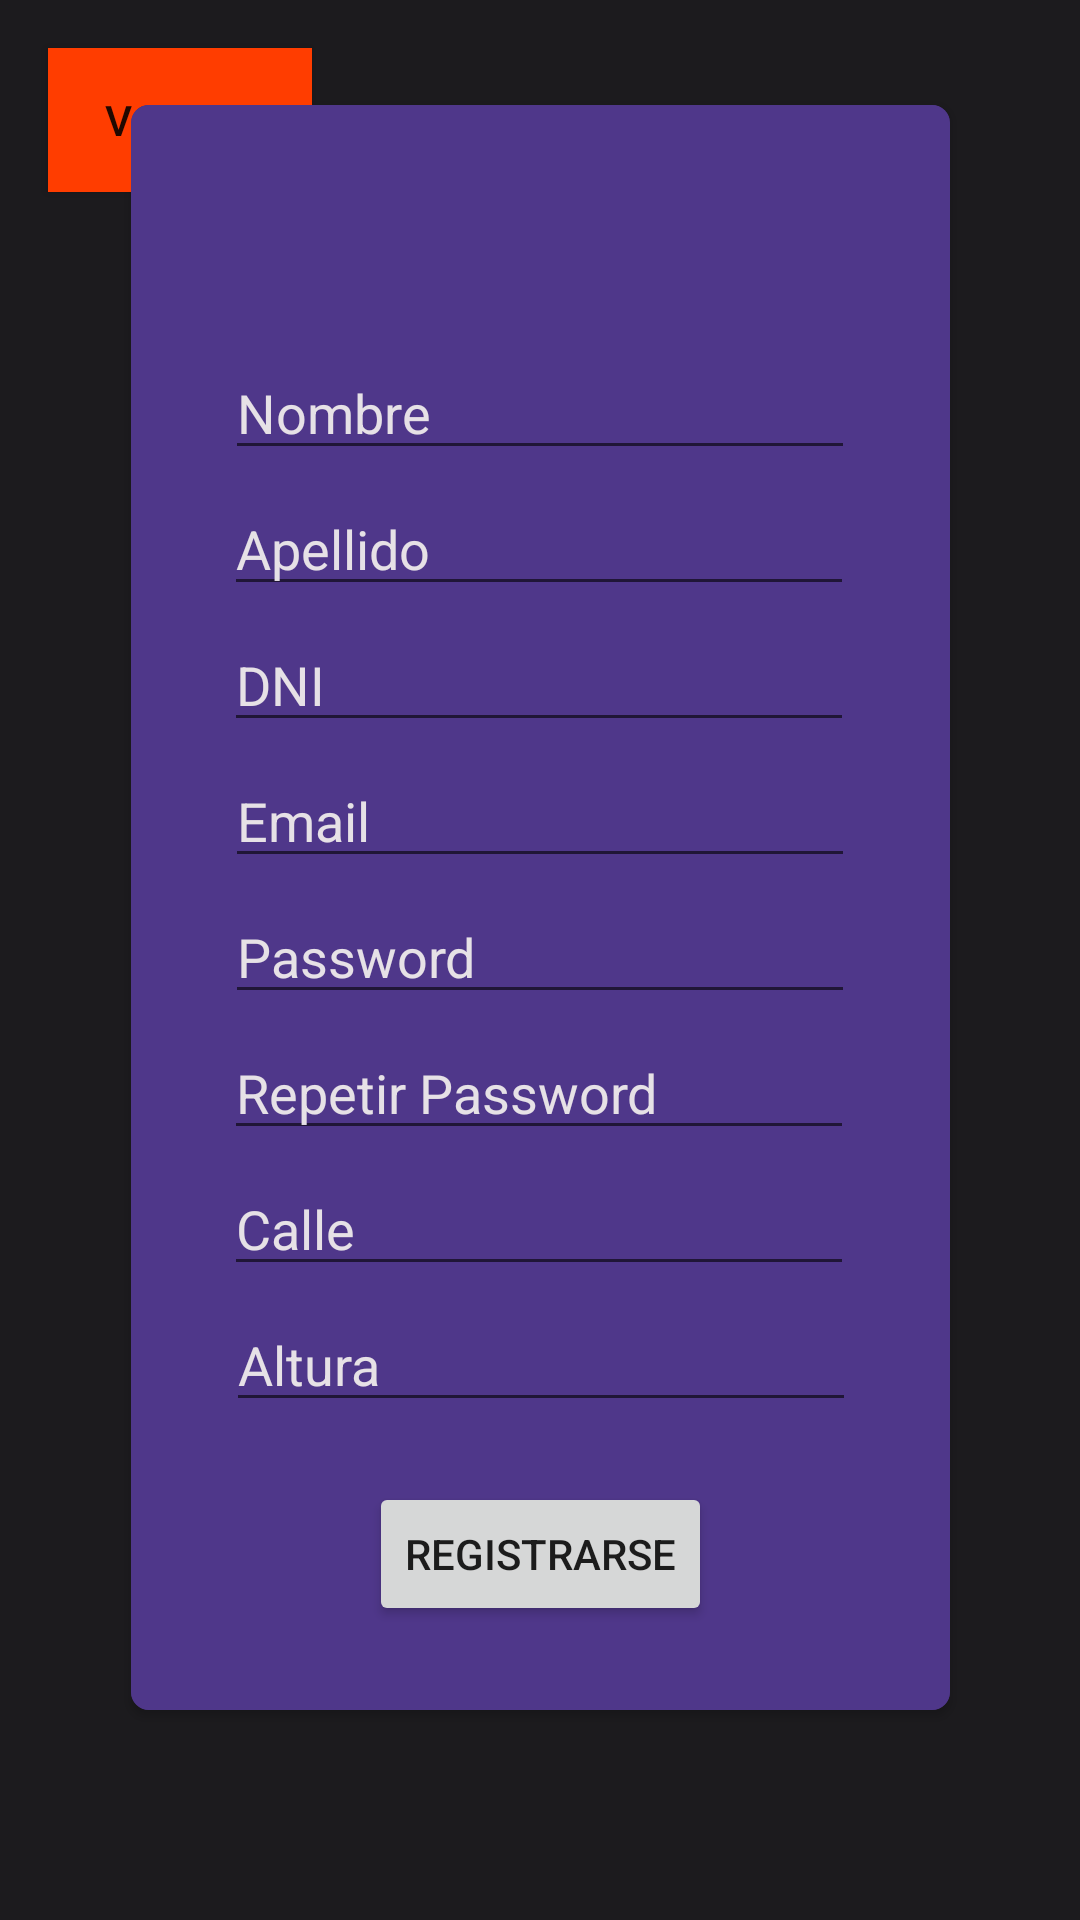

This screen was rendered from an Android layout file. Write that file and the resources it references.
<!-- AndroidManifest.xml: application theme Theme.ACN4AVMansilla_Angel_Gaston_tp2 -->
<!-- res/layout/activity_registro.xml -->
<?xml version="1.0" encoding="utf-8"?>
<androidx.constraintlayout.widget.ConstraintLayout xmlns:android="http://schemas.android.com/apk/res/android"
    xmlns:app="http://schemas.android.com/apk/res-auto"
    xmlns:tools="http://schemas.android.com/tools"
    android:layout_width="match_parent"
    android:layout_height="match_parent"
    tools:context=".Registro">

    <Button
        android:id="@+id/registerButtonReturn"
        android:layout_width="wrap_content"
        android:layout_height="wrap_content"
        android:layout_marginStart="16dp"
        android:layout_marginTop="16dp"
        android:background="#FF3D00"
        android:backgroundTint="#FF3D00"
        android:text="@string/registerTextButtonReturn"
        app:layout_constraintStart_toStartOf="parent"
        app:layout_constraintTop_toTopOf="parent"/>

    <androidx.cardview.widget.CardView
        android:id="@+id/registerCard"
        android:layout_width="273dp"
        android:layout_height="535dp"
        android:layout_marginBottom="70dp"
        app:cardBackgroundColor="@color/primaryContainer"
        app:cardCornerRadius="6dp"
        app:layout_constraintBottom_toBottomOf="parent"
        app:layout_constraintEnd_toEndOf="parent"
        app:layout_constraintStart_toStartOf="parent">

        <androidx.constraintlayout.widget.ConstraintLayout
            android:id="@+id/cardRegister"
            android:layout_width="match_parent"
            android:layout_height="match_parent"
            android:background="@color/primaryContainer"
            android:elevation="@dimen/cardview_default_elevation">


            <EditText
                android:id="@+id/registerInputFirstName"
                android:layout_width="wrap_content"
                android:layout_height="wrap_content"
                android:layout_marginBottom="4dp"
                android:ems="10"
                android:hint="@string/registerHintInputFirstName"
                android:inputType="textPersonName"
                android:textColor="@color/onBackground"
                android:textColorHint="@color/onBackground"
                app:layout_constraintBottom_toTopOf="@+id/registerInputLastName"
                app:layout_constraintEnd_toEndOf="parent"
                app:layout_constraintHorizontal_bias="0.497"
                app:layout_constraintStart_toStartOf="parent" />

            <EditText
                android:id="@+id/registerInputLastName"
                android:layout_width="wrap_content"
                android:layout_height="wrap_content"
                android:layout_marginBottom="4dp"
                android:ems="10"
                android:hint="@string/registerHintInputLastName"
                android:inputType="textPersonName"
                android:textColor="@color/onBackground"
                android:textColorHint="@color/onBackground"
                app:layout_constraintBottom_toTopOf="@+id/registerInputDni"
                app:layout_constraintEnd_toEndOf="parent"
                app:layout_constraintHorizontal_bias="0.492"
                app:layout_constraintStart_toStartOf="parent" />

            <Button
                android:id="@+id/registerButtonRegister"
                android:layout_width="wrap_content"
                android:layout_height="wrap_content"
                android:layout_marginBottom="28dp"
                android:text="@string/registerTextButtonRegister"
                app:layout_constraintBottom_toBottomOf="parent"
                app:layout_constraintEnd_toEndOf="parent"
                app:layout_constraintStart_toStartOf="parent" />

            <EditText
                android:id="@+id/registerInputPassword"
                android:layout_width="wrap_content"
                android:layout_height="wrap_content"
                android:layout_marginBottom="4dp"
                android:ems="10"
                android:hint="@string/registerHintInputPassword"
                android:inputType="textPassword"
                android:textColor="@color/onBackground"
                android:textColorHint="@color/onBackground"
                app:layout_constraintBottom_toTopOf="@+id/registerInputPasswordRepite"
                app:layout_constraintEnd_toEndOf="parent"
                app:layout_constraintHorizontal_bias="0.497"
                app:layout_constraintStart_toStartOf="parent" />

            <EditText
                android:id="@+id/registerInputPasswordRepite"
                android:layout_width="wrap_content"
                android:layout_height="wrap_content"
                android:layout_marginBottom="4dp"
                android:ems="10"
                android:hint="@string/registerHintInputNamePasswordRepite"
                android:inputType="textPassword"
                android:textColor="@color/onBackground"
                android:textColorHint="@color/onBackground"
                app:layout_constraintBottom_toTopOf="@+id/registerInputStreet"
                app:layout_constraintEnd_toEndOf="parent"
                app:layout_constraintHorizontal_bias="0.492"
                app:layout_constraintStart_toStartOf="parent" />

            <EditText
                android:id="@+id/registerInputDni"
                android:layout_width="wrap_content"
                android:layout_height="wrap_content"
                android:layout_marginBottom="4dp"
                android:ems="10"
                android:hint="@string/registerHintInputDni"
                android:inputType="number"
                android:textColor="@color/onBackground"
                android:textColorHint="@color/onBackground"
                app:layout_constraintBottom_toTopOf="@+id/registerInputEmail"
                app:layout_constraintEnd_toEndOf="parent"
                app:layout_constraintHorizontal_bias="0.492"
                app:layout_constraintStart_toStartOf="parent" />

            <EditText
                android:id="@+id/registerInputEmail"
                android:layout_width="wrap_content"
                android:layout_height="wrap_content"
                android:layout_marginBottom="4dp"
                android:ems="10"
                android:hint="@string/registerHintInputEmail"
                android:inputType="textEmailAddress"
                android:textColor="@color/onBackground"
                android:textColorHint="@color/onBackground"
                app:layout_constraintBottom_toTopOf="@+id/registerInputPassword"
                app:layout_constraintEnd_toEndOf="parent"
                app:layout_constraintHorizontal_bias="0.497"
                app:layout_constraintStart_toStartOf="parent" />

            <EditText
                android:id="@+id/registerInputStreet"
                android:layout_width="wrap_content"
                android:layout_height="wrap_content"
                android:layout_marginBottom="4dp"
                android:ems="10"
                android:hint="@string/registerHintInputStreet"
                android:inputType="textPersonName"
                android:textColor="@color/onBackground"
                android:textColorHint="@color/onBackground"
                app:layout_constraintBottom_toTopOf="@+id/registerInputNumber"
                app:layout_constraintEnd_toEndOf="parent"
                app:layout_constraintHorizontal_bias="0.492"
                app:layout_constraintStart_toStartOf="parent" />

            <EditText
                android:id="@+id/registerInputNumber"
                android:layout_width="wrap_content"
                android:layout_height="wrap_content"
                android:layout_marginBottom="20dp"
                android:ems="10"
                android:hint="@string/registerHintInputNumber"
                android:inputType="textPersonName"
                android:textColor="@color/onBackground"
                android:textColorHint="@color/onBackground"
                app:layout_constraintBottom_toTopOf="@+id/registerButtonRegister"
                app:layout_constraintEnd_toEndOf="parent"
                app:layout_constraintHorizontal_bias="0.502"
                app:layout_constraintStart_toStartOf="parent" />

        </androidx.constraintlayout.widget.ConstraintLayout>
    </androidx.cardview.widget.CardView>
</androidx.constraintlayout.widget.ConstraintLayout>
<!-- resources referenced by this layout -->
<resources>
  <color name="onBackground">#e6e1e6</color>
  <color name="primaryContainer">#4f378a</color>
  <string name="registerHintInputDni">DNI</string>
  <string name="registerHintInputEmail">Email</string>
  <string name="registerHintInputFirstName">Nombre</string>
  <string name="registerHintInputLastName">Apellido</string>
  <string name="registerHintInputNamePasswordRepite">Repetir Password</string>
  <string name="registerHintInputNumber">Altura</string>
  <string name="registerHintInputPassword">Password</string>
  <string name="registerHintInputStreet">Calle</string>
  <string name="registerTextButtonRegister">Registrarse</string>
  
      //INICIO
  <string name="registerTextButtonReturn">Volver</string>
  <style name="Theme.ACN4AVMansilla_Angel_Gaston_tp2" parent="Theme.MaterialComponents.DayNight.DarkActionBar">
          
          <item name="colorPrimary">@color/primary</item>
          <item name="colorPrimaryVariant">@color/purple_700</item>
          <item name="colorOnPrimary">@color/onPrimary</item>
          
          <item name="colorSecondary">@color/teal_200</item>
          <item name="colorSecondaryVariant">@color/teal_700</item>
          <item name="colorOnSecondary">@color/black</item>
          
          <item name="android:statusBarColor">?attr/colorPrimaryVariant</item>
          <item name="android:background">@color/background</item>
  
  
          
          <item name="android:logo">@drawable/icono_app</item>
          
  
      </style>
  <color name="primary">#cfbcff</color>
  <color name="purple_700">#FF3700B3</color>
  <color name="onPrimary">#381e72</color>
  <color name="teal_200">#FF03DAC5</color>
  <color name="teal_700">#FF018786</color>
  <color name="black">#FF000000</color>
  <color name="background">#1c1b1e</color>
  <!-- drawable icono_app: png bitmap (drawable-mdpi, 12159 bytes) -->
</resources>
